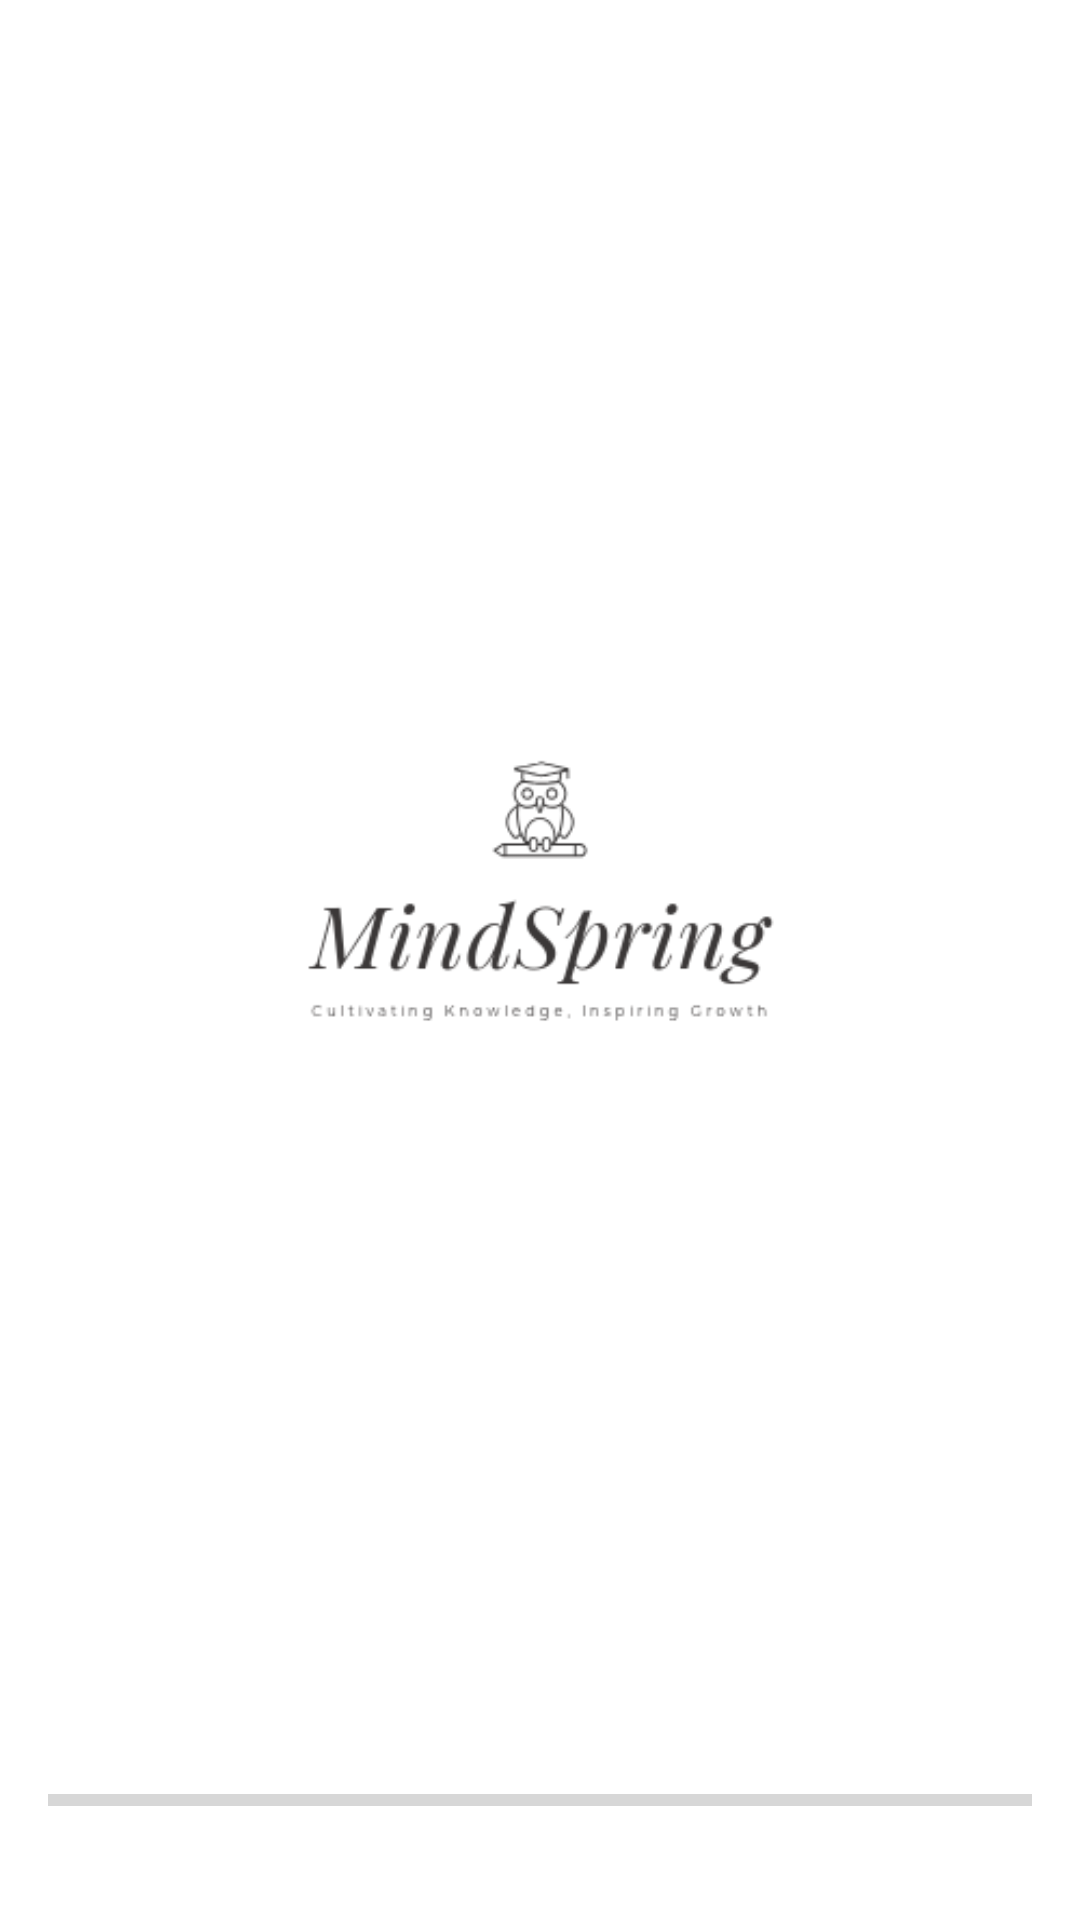

The Android layout XML behind this screen, and the referenced resources:
<!-- AndroidManifest.xml: application theme Theme.MindSpring -->
<!-- res/layout/activity_splashscreen.xml -->
<RelativeLayout
    xmlns:android="http://schemas.android.com/apk/res/android"
    xmlns:tools="http://schemas.android.com/tools"
    xmlns:app="http://schemas.android.com/apk/res-auto"
    android:id="@+id/main"
    android:layout_width="match_parent"
    android:layout_height="match_parent"
    tools:context="com.sumit.mindspring.Splashscreen">

  
  <ImageView
      android:id="@+id/imageView"
      android:layout_width="match_parent"
      android:layout_height="match_parent"
      app:srcCompat="@drawable/unity" />

  
  <ProgressBar
      android:id="@+id/progressBar"
      style="@android:style/Widget.DeviceDefault.Light.ProgressBar.Horizontal"
      android:layout_width="match_parent"
      android:layout_height="wrap_content"
      android:layout_alignParentBottom="true"
      android:layout_marginBottom="32dp"
      android:layout_marginStart="16dp"
      android:layout_marginEnd="16dp"
      android:max="100"
      android:progress="0"
      android:indeterminate="false" />

</RelativeLayout>
<!-- resources referenced by this layout -->
<resources>
  <!-- drawable unity: png bitmap (drawable, 20211 bytes) -->
  <style name="Theme.MindSpring" parent="Theme.MaterialComponents.DayNight.NoActionBar">
          
          <item name="colorPrimary">@color/purple_500</item>
          <item name="colorPrimaryVariant">@color/purple_700</item>
          <item name="colorOnPrimary">@color/white</item>
          
          <item name="colorSecondary">@color/teal_200</item>
          <item name="colorSecondaryVariant">@color/teal_700</item>
          <item name="colorOnSecondary">@color/black</item>
          
          <item name="android:statusBarColor">?attr/colorPrimaryVariant</item>
          
  
  
      </style>
  <color name="purple_500">#FF6200EE</color>
  <color name="purple_700">#FF3700B3</color>
  <color name="white">#FFFFFFFF</color>
  <color name="teal_200">#FF03DAC5</color>
  <color name="teal_700">#FF018786</color>
  <color name="black">#FF000000</color>
</resources>
